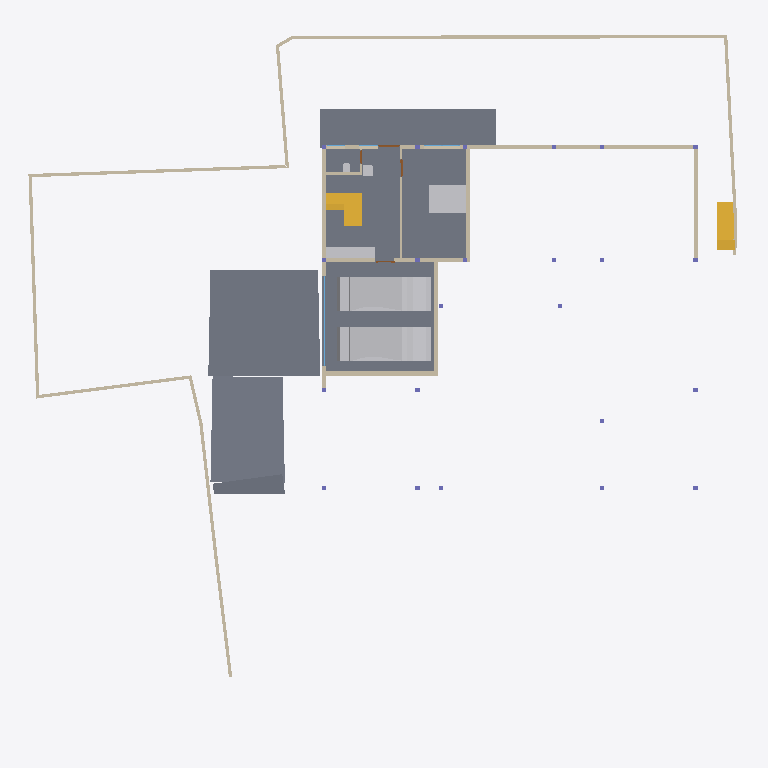
Plan cut of the same IFC building model at storey 'CELLAR' (level -2.55 m, cut at -1.15 m), seen from above with north up, elements coloured by IFC class: 21 walls (beige), 6 slabs (grey), 6 other elements (light grey), 3 stair flights (yellow), 2 windows (light blue), 2 doors (brown). Cut surfaces are drawn darker.
Extent 39.1 m × 38.4 m × 7.7 m (x, y, z). Storeys (5): CELLAR at -2.55 m; GROUND  at 0.00 m; GROUND FLOOR at 0.45 m; GF Lintel at 3.15 m; FIRST FLOOR at 3.65 m. Elements (280): 56 IfcWall, 52 IfcBeam, 39 IfcWindow, 26 IfcSlab, 23 IfcColumn, 22 IfcFurniture, 15 IfcDoor, 15 IfcSanitaryTerminal, 14 IfcFurnishingElement, 6 IfcCovering, 3 IfcElectricAppliance, 3 IfcStairFlight.

HEADER;
FILE_DESCRIPTION(('ViewDefinition [CoordinationView]'),'2;1');
FILE_NAME('Manilal.ifc','2025-02-08T16:40:30+05:30',(),(),'IfcOpenShell 0.8.0','Bonsai 0.8.0','');
FILE_SCHEMA(('IFC4X3'));
ENDSEC;
DATA;
#1480=IFCPROJECT('2TuuvCHJz54PsFPcraEbH$',$,'My Project',$,$,$,$,(#3,#128),#1481);
#3305=IFCSITE('0lpfVeOW52QfroqLYyHNY2',$,'My Site',$,$,#26,$,$,$,$,$,$,$,$);
#22021=IFCSITE('3bEIgyqTrDuwi1cEDDCOva',$,'Site',$,$,#223414,#22354,$,$,$,$,$,$,$);
#3313=IFCBUILDING('0MzaWOaS178x5FMqOflU3C',$,'My Building',$,$,#25,$,$,$,$,$,$);
#2081=IFCBUILDINGSTOREY('09kFoqoxrCvB1_fcEsMZsQ',$,'GROUND FLOOR',$,$,#217,$,$,$,$);
#2986=IFCBUILDINGSTOREY('0zoFHJ9PnFW80M$mIVDQW3',$,'CELLAR',$,$,#14477,$,$,$,$);
#17145=IFCBUILDINGSTOREY('0MckaoTknA3edZMUNhTyAK',$,'FIRST FLOOR',$,$,#17254,$,$,$,$);
#20035=IFCBUILDINGSTOREY('3LpnsPikv4mRTBpfC3WQtx',$,'GROUND ',$,$,#20051,$,$,$,$);
#23582=IFCBUILDINGSTOREY('0DtUgpQ1b6nBmkLmvc_ehu',$,'GF Lintel',$,$,#23767,$,$,$,$);
#15655=IFCSLAB('3aSar1Jj9DLfSAmIm2knx1',$,'Slab',$,$,#16119,#15669,$,$);
#29381=IFCSLAB('30Y2A3Waj1_g7GRY9nwvu4',$,'Slab',$,$,#45978,#29392,$,$);
#29348=IFCSLAB('1A5GJs4GvBjeLaBLjkEViO',$,'Slab',$,$,#235069,#29359,$,$);
#234743=IFCSLAB('3oqjVkrxP2kO8hyL_1bqut',$,'Slab',$,$,#235134,#234764,$,$);
#19398=IFCVEHICLE('0rzGDxo0H1CRYsT$ARQpVS',$,'Vehicle',$,$,#245789,#19411,$,$);
#93186=IFCVEHICLE('09kCGSf$LDBwv0agp2PRhM',$,'Vehicle',$,$,#245794,#93199,$,$);
#229124=IFCWALL('3MfSYaOiTA4AjSKpPvRhyi',$,'Wall',$,$,#235129,#229135,$,$);
#170412=IFCWALL('02QSUeXF96zws6rSEwOtxB',$,'Wall',$,$,#170548,#170423,$,$);
#29284=IFCSLAB('3iSMNRhjn6RxAf9MsQotHf',$,'Slab',$,$,#235074,#29295,$,$);
#171459=IFCFURNITURE('2eCSdMrzH5F8FKRq_Kat7X',$,'Furniture',$,$,#284222,#171491,$,$);
#28186=IFCWALL('2UlyJbGOL47vem9W3W5T7b',$,'Wall',$,$,#214889,#28197,$,$);
#234006=IFCSTAIRFLIGHT('3wcH7UBK18dABbNeCZZCJb',$,'StairFlight',$,$,#235119,#234019,$,11,10,0.180000001733953,0.150000005960464,.STRAIGHT.);
#214630=IFCWALL('1v3BeDslv3W8LfR3WiqTEd',$,'Wall',$,$,#214830,#214641,$,$);
#31084=IFCSLAB('2mJ_WBIbT6SAfJpED8Xgcm',$,'Slab',$,$,#191655,#31095,$,$);
#26216=IFCWALL('0OsEPs_bHDiuVXt9yc07Ua',$,'Wall',$,$,#229691,#26227,$,$);
#191416=IFCSTAIRFLIGHT('386RaYCYXCw8KqI7mwrwdm',$,'StairFlight.001',$,$,#274626,#191445,$,6,5,0.186666667461395,0.25,.STRAIGHT.);
#14894=IFCWALL('3LM7Pm6Iv8$Bf3kD16vEYX',$,'Wall',$,$,#277686,#14905,$,$);
#175542=IFCFURNITURE('0rkBbNDlLBse4ihW$AUWVP',$,'Furniture',$,$,#277638,#175553,$,$);
#27353=IFCWALL('2Y2Bm57Cb8Exxz7st0aRUc',$,'Wall',$,$,#214921,#27364,$,$);
#30905=IFCWALL('0J9S4Srlb1MOsgNvH90_Ni',$,'Wall',$,$,#277657,#30916,$,$);
#14810=IFCWALL('1YbjuILpv4AxLe7Ucp54z8',$,'Wall',$,$,#245122,#14821,$,$);
#186191=IFCWALL('1Esm3AND1CI8J4fqgYsqen',$,'Wall',$,$,#186360,#186202,$,$);
#29467=IFCWALL('2U66_ERPrD$A$2PTOc1bPA',$,'Wall',$,$,#271329,#29478,$,$);
#101546=IFCWALL('0Rf_6ET3jB1A$TE_PSB8cB',$,'Wall',$,$,#249779,#101557,$,$);
#27060=IFCWALL('10l$0x7lzBbBMMGF1qxI0s',$,'Wall',$,$,#27511,#27071,$,$);
#26619=IFCWALL('0FMxrmeoPF7x0oR7G9$aVh',$,'Wall',$,$,#27506,#26630,$,$);
#28224=IFCWALL('10RvTK_K97Xg3Zon6pJwxP',$,'Wall',$,$,#229504,#28235,$,$);
#51049=IFCSTAIRFLIGHT('0QDG9AXQX0PgjOZTZBSSJQ',$,'StairFlight',$,$,#274631,#51062,$,11,10,0.180000001733953,0.150000005960464,.STRAIGHT.);
#245246=IFCWALL('0fvIejk9r9ru81UP$ZU6_y',$,'Wall',$,$,#274466,#245257,$,$);
#27098=IFCWALL('2qQNxnpy98iB6JMyhLi2FK',$,'Wall',$,$,#27516,#27109,$,$);
#14729=IFCWALL('2kOOzhf3b4QORblHJUR6b5',$,'Wall',$,$,#271324,#14740,$,$);
#157929=IFCSANITARYTERMINAL('1fQERzEw932PSVsf5Pan1Y',$,'SanitaryTerminal',$,$,#274621,#157942,$,$);
#157672=IFCWALL('0uchRx$l984OM1mMLwWf3F',$,'Wall',$,$,#274524,#157683,$,$);
#18623=IFCWINDOW('0ge9G9fGz6TwGxq3OxN388',$,'Window.013',$,$,#265441,#44702,'DB',2.79999995231628,4.92999982833862,$,$,$);
#234091=IFCWALL('1iQ5aVFUf7quip2Xs5OAmT',$,'Wall',$,$,#234172,#234102,$,$);
#101891=IFCSANITARYTERMINAL('1ynXfcIYL2FgZOvaNltjdb',$,'SanitaryTerminal',$,$,#246374,#101904,$,$);
#28303=IFCWALL('27XUrfdFf8NB4WaAp9CQAl',$,'Wall',$,$,#235124,#28314,$,$);
#249382=IFCDOOR('0POjYPQXLAYhZAThJ4gZOJ',$,'Door',$,$,#266324,#249695,$,2.09999990463257,1.20000004768372,$,$,$);
#246232=IFCDOOR('0vunh5A1572A$$wlCUFyXD',$,'Door',$,$,#305903,#246263,$,2.09999990463257,1.0,$,$,$);
#245853=IFCWINDOW('1p0s$1sPn6BPhzJkMmLcNG',$,'Window',$,$,#283642,#245866,$,1.79999995231628,3.45000004768372,$,$,$);
ENDSEC;
